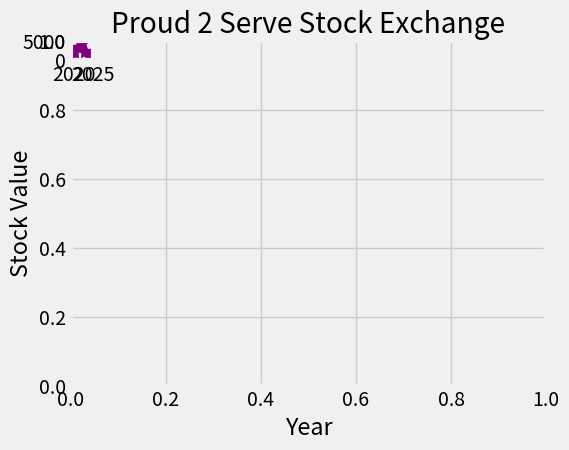

Write Python code to recreate this figure. (Note: this script raises an exception after producing the figure.)
x = "dinosaur"
print(x)

from matplotlib import pyplot as plt
import matplotlib.dates as mdates
import matplotlib.cbook as cbook

import numpy as np


year = np.array([2019, 2020, 2021, 2022, 2023, 2024, 2025])     #year = x-points
print(year)
company1 = np.array([1111, 2222, 3333, 4444, 2323, 1123, 1823])                                         #company = y-points

xticks = [2019, 2020, 2021, 2022, 2023, 2024, 2025]
yticks = [500, 1000, 1500, 2000, 2500, 300, 3500, 4000, 4500, 5000]


plt.style.use('fivethirtyeight')


plt.title("Proud 2 Serve Stock Exchange")
plt.xlabel("Year")
plt.ylabel("Stock Value")
# plt.legend(["Battlefield Mapstyles", "Explosives-R-Us", "Guns & Ammo", "Oscar Mike Combat Wear", "Transports: Land, Sea, Air"])

plt.subplot(6, 8, 1)

plt.plot(year, company1, color="purple", marker="*", markersize="10", linestyle="-")


plt.axis((2019, 2025, 0, 5000))

plt.grid()

plt.tight_layout()

plt.show()


# Battlefield Mapstyles
year = [2015, 2016, 2017, 2018, 2019, 2020, 2021, 2022, 2023, 2024]
company1 = [3000, 4500, 3700]
company2 = [2600, 1800, 2900]
company3 = []
company4 = []
company5 = []
yticks = [500, 1000, 1500, 2000, 2500, 3000, 3500, 4000, 4500, 5000]

plt.figure(figsize=(8, 6))
axis = plt.subplot(1, 1, 1)

plt.plot(year, company1, color="magenta", marker="o", linestyle="--")
plt.plot(year, company2, color="yellow", marker="o", linestyle="--")
plt.plot(year, company3, color="red", marker="o", linestyle="--")
plt.plot(year, company4, color="green", marker="o", linestyle="--")
plt.plot(year, company5, color="blue", marker="o", linestyle="--")

axis.set_yticks(yticks)

plt.xlabel("Year")
plt.ylabel("Stock Value")
plt.title("Proud 2 Serve Stock Exchange")
plt.legend(["Battlefield Mapstyles", "Explosives-R-Us", "Guns & Ammo", "Oscar Mike Combat Wear", "Transports: Land, Sea, Air"])

plt.tight_layout

plt.show()
